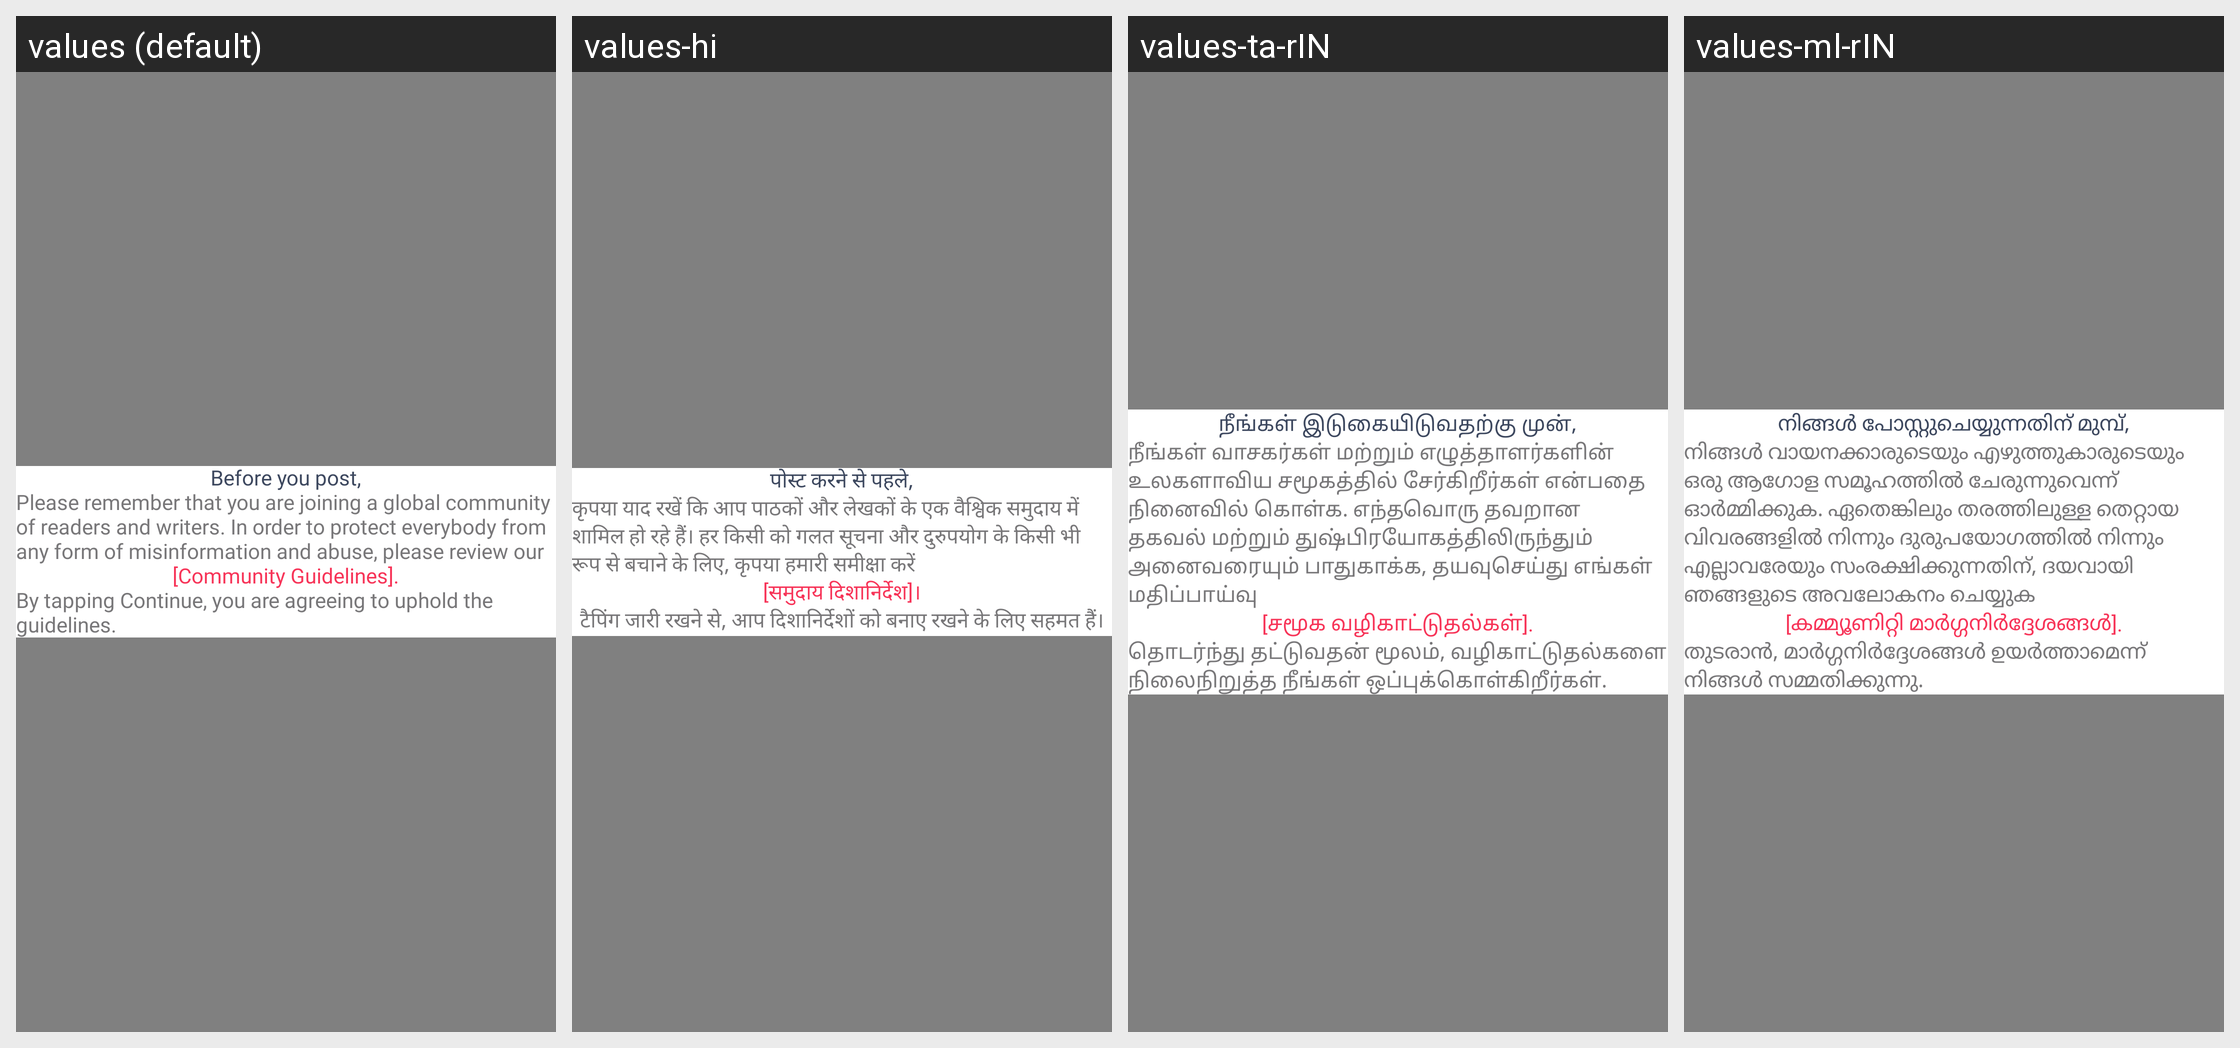

For this localized Android screen grid, give each drawn string resource with its value in every locale shown.
Android screen res/layout/guideline_popup.xml rendered under 4 locales, left to right: values (default), values-hi, values-ta-rIN, values-ml-rIN. Device: Nexus 5 (rendered at 1080×1920; each locale shown at half size, 540×960, under a caption strip naming it); theme AppTheme.
Other locales in the repository, not shown: values-as-rIN, values-bn-rIN, values-gu-rIN, values-kn-rIN, values-mr-rIN, values-ne-rIN, values-or-rIN, values-pa-rIN, values-te-rIN.
Strings drawn on this screen, with the default value and each locale's value (text and hints the layout hard-codes, and strings that could not be matched under every locale, appear in the picture but are not listed):

before_you_post
  values: Before you post,
  values-hi: पोस्ट करने से पहले,
  values-ta-rIN: நீங்கள் இடுகையிடுவதற்கு முன்,
  values-ml-rIN: നിങ്ങൾ പോസ്റ്റുചെയ്യുന്നതിന് മുമ്പ്,

guideline_content
  values: Please remember that you are joining a global community of readers and writers. In order to protect everybody from any form of misinformation and abuse, please review our
  values-hi: कृपया याद रखें कि आप पाठकों और लेखकों के एक वैश्विक समुदाय में शामिल हो रहे हैं। हर किसी को गलत सूचना और दुरुपयोग के किसी भी रूप से बचाने के लिए, कृपया हमारी समीक्षा करें
  values-ta-rIN: நீங்கள் வாசகர்கள் மற்றும் எழுத்தாளர்களின் உலகளாவிய சமூகத்தில் சேர்கிறீர்கள் என்பதை நினைவில் கொள்க. எந்தவொரு தவறான தகவல் மற்றும் துஷ்பிரயோகத்திலிருந்தும் அனைவரையும் பாதுகாக்க, தயவுசெய்து எங்கள் மதிப்பாய்வு
  values-ml-rIN: നിങ്ങൾ വായനക്കാരുടെയും എഴുത്തുകാരുടെയും ഒരു ആഗോള സമൂഹത്തിൽ ചേരുന്നുവെന്ന് ഓർമ്മിക്കുക. ഏതെങ്കിലും തരത്തിലുള്ള തെറ്റായ വിവരങ്ങളിൽ നിന്നും ദുരുപയോഗത്തിൽ നിന്നും എല്ലാവരേയും സംരക്ഷിക്കുന്നതിന്, ദയവായി ഞങ്ങളുടെ അവലോകനം ചെയ്യുക

community_guideline
  values: [Community Guidelines].
  values-hi: [समुदाय दिशानिर्देश]।
  values-ta-rIN: [சமூக வழிகாட்டுதல்கள்].
  values-ml-rIN: [കമ്മ്യൂണിറ്റി മാർഗ്ഗനിർദ്ദേശങ്ങൾ].

guideline_content2
  values: By tapping Continue, you are agreeing to uphold the guidelines.
  values-hi: टैपिंग जारी रखने से, आप दिशानिर्देशों को बनाए रखने के लिए सहमत हैं।
  values-ta-rIN: தொடர்ந்து தட்டுவதன் மூலம், வழிகாட்டுதல்களை நிலைநிறுத்த நீங்கள் ஒப்புக்கொள்கிறீர்கள்.
  values-ml-rIN: തുടരാൻ, മാർഗ്ഗനിർദ്ദേശങ്ങൾ ഉയർത്താമെന്ന് നിങ്ങൾ സമ്മതിക്കുന്നു.
